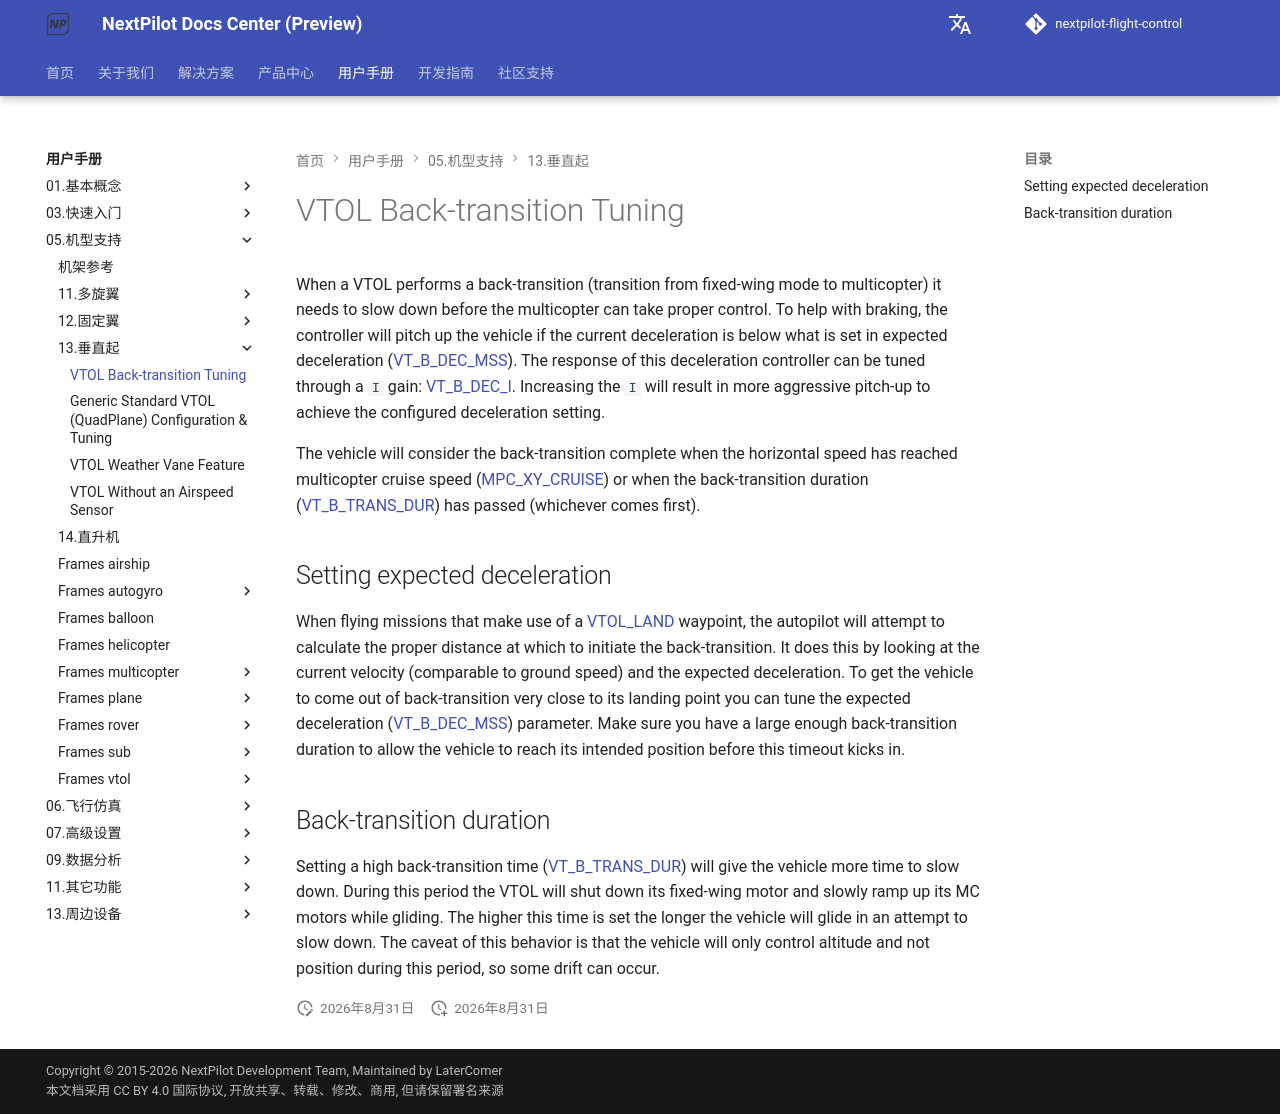

repository: nextpilot/nextpilot-flight-control · page: manual/05.机型支持/13.垂直起/vtol_back_transition_tuning.html · generator: mkdocs

# VTOL Back-transition Tuning

When a VTOL performs a back-transition (transition from fixed-wing mode to multicopter) it needs to slow down before the multicopter can take proper control.
To help with braking, the controller will pitch up the vehicle if the current deceleration is below what is set in expected deceleration ([VT_B_DEC_MSS](../19.高级调参/parameter_reference.md#VT_B_DEC_MSS)).
The response of this deceleration controller can be tuned through a `I` gain: [VT_B_DEC_I](../19.高级调参/parameter_reference.md#VT_B_DEC_I).
Increasing the `I` will result in more aggressive pitch-up to achieve the configured deceleration setting.

The vehicle will consider the back-transition complete when the horizontal speed has reached multicopter cruise speed ([MPC_XY_CRUISE](../19.高级调参/parameter_reference.md#MPC_XY_CRUISE)) or when the back-transition duration ([VT_B_TRANS_DUR](../19.高级调参/parameter_reference.md#VT_B_TRANS_DUR)) has passed (whichever comes first).

## Setting expected deceleration

When flying missions that make use of a [VTOL_LAND](https://mavlink.io/en/messages/common.html#MAV_CMD_NAV_VTOL_LAND) waypoint, the autopilot will attempt to calculate the proper distance at which to initiate the back-transition. It does this by looking at the current velocity (comparable to ground speed) and the expected deceleration.
To get the vehicle to come out of back-transition very close to its landing point you can tune the expected deceleration ([VT_B_DEC_MSS](../19.高级调参/parameter_reference.md#VT_B_DEC_MSS)) parameter.
Make sure you have a large enough back-transition duration to allow the vehicle to reach its intended position before this timeout kicks in.

## Back-transition duration

Setting a high back-transition time ([VT_B_TRANS_DUR](../19.高级调参/parameter_reference.md#VT_B_TRANS_DUR)) will give the vehicle more time to slow down.
During this period the VTOL will shut down its fixed-wing motor and slowly ramp up its MC motors while gliding.
The higher this time is set the longer the vehicle will glide in an attempt to slow down. The caveat of this behavior is that the vehicle will only control altitude and not position during this period, so some drift can occur.
